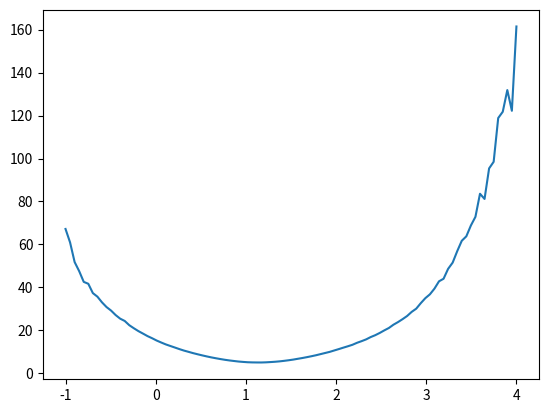

Python code for this plot:
#!/usr/bin/env python3
# -*- coding: utf-8 -*-
"""
Created on Thu Nov 25 12:07:11 2021

@author: kebaiera
"""

import numpy as np   # math operations
import numpy.random as npr # random 
import matplotlib.pyplot as plt # plot

from scipy.stats import norm

def European_call_MC_BS_VR(r,S0,sigma,T,K,Sample_size):
    
    G=npr.normal(0,1,size=(1,Sample_size))
    
    
    S=S0*np.exp((r-sigma**2/2)*T+sigma*np.sqrt(T)*G)
    
    Sa=S0*np.exp((r-sigma**2/2)*T-sigma*np.sqrt(T)*G)
    
    
    
    
    
    payoff=np.exp(-r*T)*np.maximum(S-K,0) #call function
    
    payoffa=0.5*(np.exp(-r*T)*np.maximum(S-K,0)+
                 np.exp(-r*T)*np.maximum(Sa-K,0))

    MC_price=np.mean(payoff)
    MCa_price=np.mean(payoffa)
    
    
    

# 95% C.I

    STDV=np.std(payoff) # standard deviation estimator
    STVA=np.std(payoffa)

    error=1.96*STDV/np.sqrt(Sample_size)
    errora= 1.96*STVA/np.sqrt(Sample_size)
    

    #CI_up=MC_price + error
    #CI_down=MC_price -error
    
    return MC_price,MCa_price,error,errora

[MC_price,MCa_price,error,errora]=European_call_MC_BS_VR(0.05,100,0.2,1,100,1000000
)

print(MC_price,MCa_price,error,errora)



##########Control Variate#########@


def European_call_Parity_Formula_MC_BS(r,S0,sigma,T,K,Sample_size):
    
    G=npr.normal(0,1,size=(1,Sample_size))
    S=S0*np.exp((r-sigma**2/2)*T+sigma*np.sqrt(T)*G)
    
    Call_payoff=np.exp(-r*T)*np.maximum(S-K,0) #call function
    Put_payoff=np.exp(-r*T)*np.maximum(K-S,0)

    MC_Call_price=np.mean(Call_payoff)
    MC_Call_price_parity_Formula=np.mean(Put_payoff)+S0-np.exp(-r*T)*K

# 95% C.I

    Call_STDV=np.std(Call_payoff) # standard deviation estimator
    Put_STDV=np.std(Put_payoff)

    Call_error=1.96*Call_STDV/np.sqrt(Sample_size)
    Call_parity_Formula_error=1.96*Put_STDV/np.sqrt(Sample_size)

    
    
    return MC_Call_price, Call_error, MC_Call_price_parity_Formula, Call_parity_Formula_error


[MC_Call_price, Call_error, MC_Call_price_parity_Formula, Call_parity_Formula_error]=European_call_Parity_Formula_MC_BS(0.05,100,0.2,1,100,1000000)

print('********')

print(MC_Call_price, Call_error, MC_Call_price_parity_Formula, Call_parity_Formula_error)

#### Importance Sampling 1 #############


# task compute numerically P(G>7) which is very small but not 0


def survival_prob(N,mu):
    
    
    G=npr.normal(0,1,size=(1,N))
    
    prob=np.mean((G>7))
    
    payoff=(G+mu>7)*np.exp(-0.5*mu**2-mu*G)
    
    prob_IS=np.mean(payoff)
    
    return prob,prob_IS


[prob,prob_IS]=survival_prob(1000000,7)

print('*******')
print(prob,prob_IS)
    


def European_call_MC_BS_IS(r,S0,sigma,T,K,Sample_size,mu):
    
    G=npr.normal(0,1,size=(1,Sample_size))
    S=S0*np.exp((r-sigma**2/2)*T+sigma*np.sqrt(T)*(G+mu))
    
    payoff=np.exp(-r*T)*np.maximum(S-K,0)*np.exp(-0.5*mu**2-mu*G) #call function

    #MC_price=np.mean(payoff)

# 95% C.I

    STD=np.std(np.maximum(S-K,0)*np.exp(-0.5*mu**2-mu*G)) # standard deviation estimator

    #error=1.96*sigma/np.sqrt(Sample_size)

    #CI_up=MC_price + error
    #CI_down=MC_price -error
    
    return STD


N=100 # points for the plot
var=np.zeros(N)
i=0
V=np.linspace(-1,4,N)


for mu in V:
    
    var[i]=European_call_MC_BS_IS(0.05,100,0.2,1,100,100000,mu)
    i=i+1
    
print(var)    


plt.plot(V,var)
    